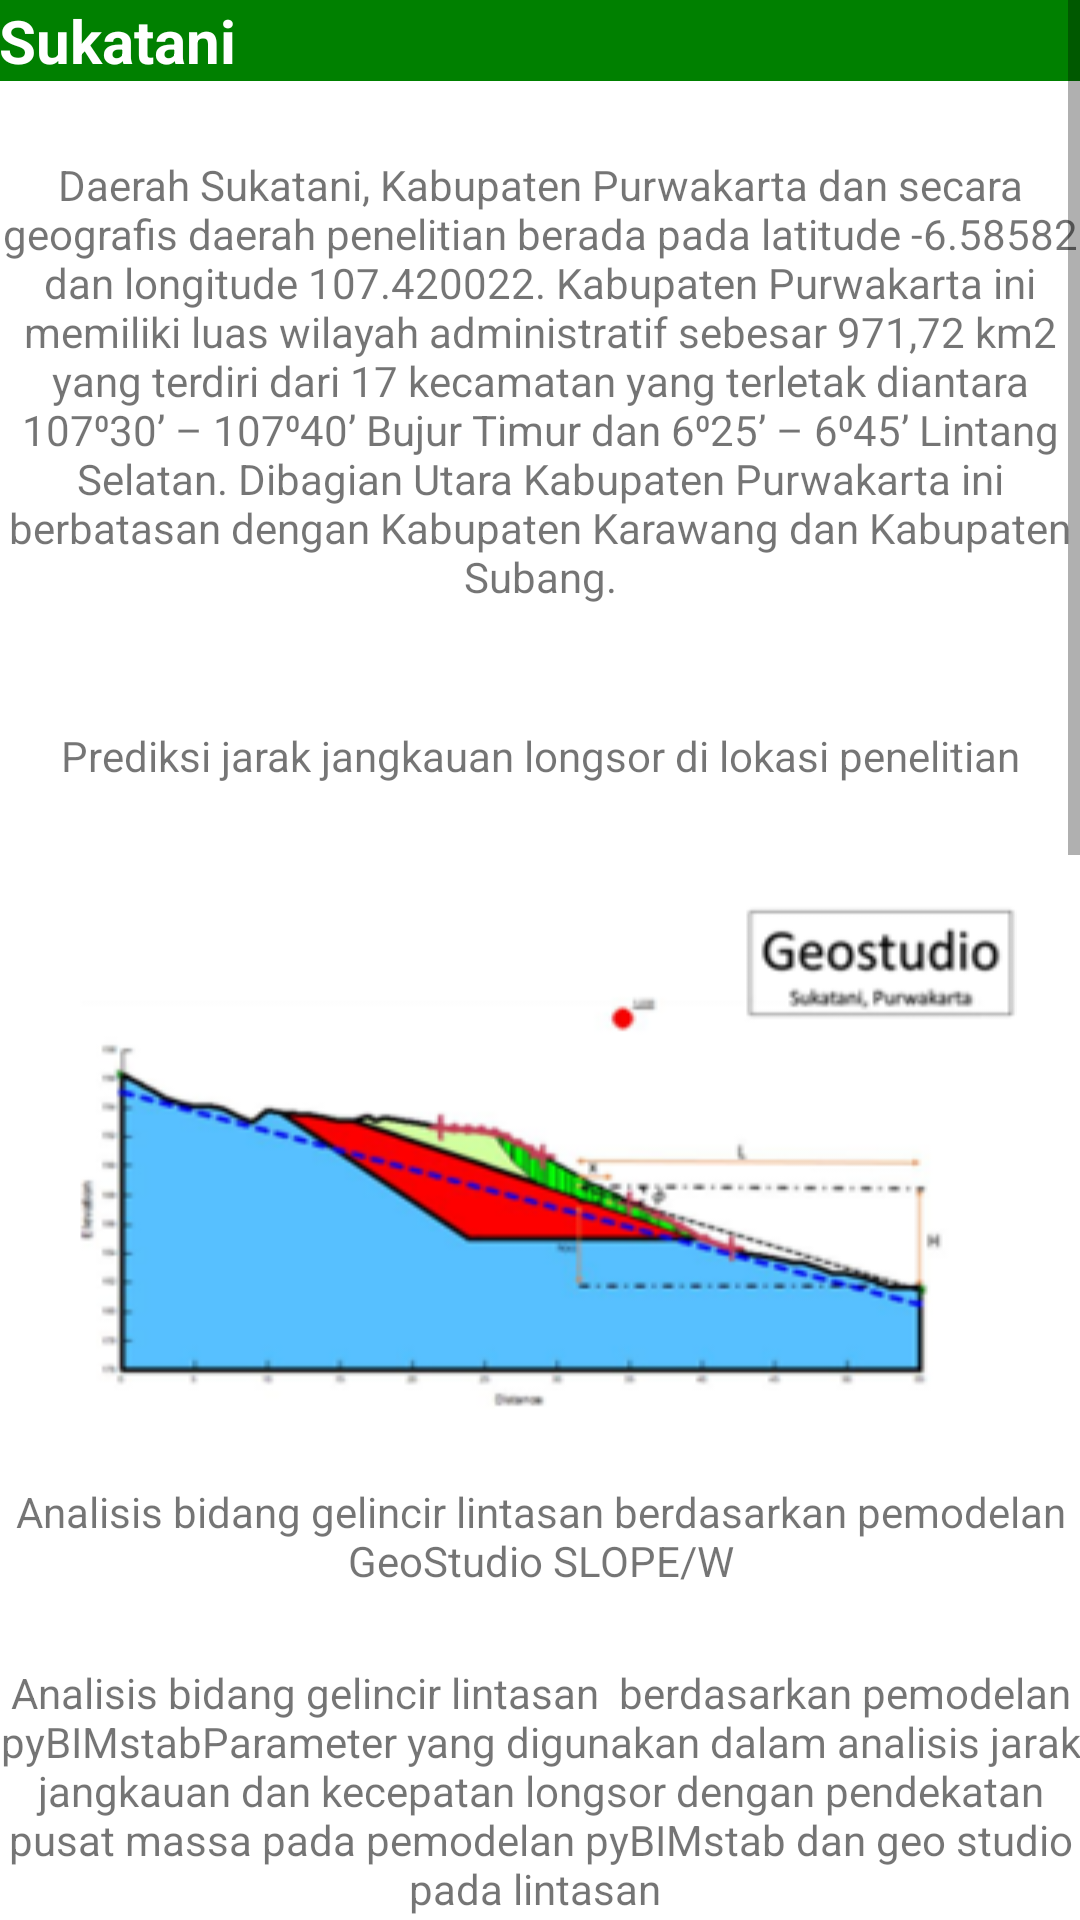

Produce the Android XML layout that renders to this screen, including the resource entries it uses.
<!-- AndroidManifest.xml: application theme Theme.LANDSLIDE -->
<!-- res/layout/activity_sukatani.xml -->
<?xml version="1.0" encoding="utf-8"?>
<RelativeLayout xmlns:android="http://schemas.android.com/apk/res/android"
    xmlns:app="http://schemas.android.com/apk/res-auto"
    xmlns:tools="http://schemas.android.com/tools"
    android:layout_width="match_parent"
    android:layout_height="match_parent"
    tools:context=".SukataniActivity">

    <ScrollView
        android:layout_width="match_parent"
        android:layout_height="match_parent">
        <LinearLayout
            android:layout_width="match_parent"
            android:layout_height="wrap_content"
            android:orientation="vertical" >

            <TextView
                android:layout_width="match_parent"
                android:layout_height="wrap_content"
                android:background="#008000"
                android:padding="@dimen/padding"
                android:text="Sukatani"
                android:textStyle="bold"
                android:textColor="#FFFFFF"
                android:textSize="20sp"
                />

            <TextView
                android:layout_width="match_parent"
                android:layout_height="200dp"
                android:gravity="center"
                android:padding="@dimen/padding"
                android:text="@string/sukatani" />

            <TextView
                android:layout_width="match_parent"
                android:layout_height="50dp"
                android:gravity="center"
                android:padding="@dimen/padding"
                android:text="Prediksi jarak jangkauan longsor di lokasi penelitian" />

            <ImageView
                android:layout_width="wrap_content"
                android:layout_height="210dp"
                android:layout_gravity="center"
                android:src="@drawable/sk_4" />

            <TextView
                android:layout_width="match_parent"
                android:layout_height="50dp"
                android:gravity="center"
                android:padding="@dimen/padding"
                android:text="Analisis bidang gelincir lintasan berdasarkan pemodelan GeoStudio SLOPE/W" />


            <TextView
                android:layout_width="match_parent"
                android:layout_height="120dp"
                android:gravity="center"
                android:padding="@dimen/padding"
                android:text="Analisis bidang gelincir lintasan  berdasarkan pemodelan pyBIMstabParameter yang digunakan dalam analisis jarak jangkauan dan kecepatan longsor dengan pendekatan pusat massa pada pemodelan pyBIMstab dan geo studio pada lintasan
" />

            <ImageView
                android:layout_width="wrap_content"
                android:layout_height="210dp"
                android:layout_gravity="center"
                android:src="@drawable/sk_3" />

            <TextView
                android:layout_width="match_parent"
                android:layout_height="50dp"
                android:gravity="center"
                android:padding="@dimen/padding"
                android:text="Hasil Pemodelan lintasan #1 menggunakan PyBIMstab" />

            <ImageView
                android:layout_width="wrap_content"
                android:layout_height="210dp"
                android:layout_gravity="center"
                android:src="@drawable/sk_2" />

            <TextView
                android:layout_width="match_parent"
                android:layout_height="50dp"
                android:gravity="center"
                android:padding="@dimen/padding"
                android:text="@string/suka2" />

            <ImageView
                android:layout_width="wrap_content"
                android:layout_height="210dp"
                android:layout_gravity="center"
                android:src="@drawable/sk_1" />

            <TextView
                android:layout_width="match_parent"
                android:layout_height="50dp"
                android:gravity="center"
                android:padding="@dimen/padding"
                android:text="Cakupan area Longsor pada Lintasan" />

        </LinearLayout>

    </ScrollView>

</RelativeLayout>
<!-- resources referenced by this layout -->
<resources>
  <!-- drawable sk_1: png bitmap (drawable, 136357 bytes) -->
  <!-- drawable sk_2: png bitmap (drawable, 38954 bytes) -->
  <!-- drawable sk_3: png bitmap (drawable, 31051 bytes) -->
  <!-- drawable sk_4: png bitmap (drawable, 33267 bytes) -->
  <string name="suka2">
          Melalui pemodelan Geostudio Slope/W 2021 R2 diperoleh hasil prediksi jarak jangkauan (Run-out) sepanjang 23,39 m dengan prediksi kecepatan longsoran sebesar 5,69 m/s sedangkan menggunakan pemodelan blok dalam matriks (BIM) . diperoleh prediksi jarak jangkauan (Run-out distance) sepanjang 23,37 m dan prediksi kecepatan longsoran sebesar 5,77 m/s. Geometri permukaan bidang gelincir termasuk kedalam bidang gelincir rata atau hampir lurus (translational slide) dengan permukaan. Dengan prediksi jarak jangkauan yang diperkirakan dapat mencapai sekitar 23,40 m dari arah timur (ruas jalan kereta api Sukatani-Ciganea) menuju arah barat dengan kecepatan sekitar 5,73 m/s, area terdampak apabila longsoran ini terjadi terlihat pada gambar berikut
      </string>
  <string name="sukatani">
          Daerah Sukatani, Kabupaten Purwakarta dan secara geografis daerah penelitian berada pada latitude -6.58582 dan longitude 107.420022. Kabupaten Purwakarta ini memiliki luas wilayah administratif sebesar 971,72 km2 yang terdiri dari 17 kecamatan yang terletak diantara 107⁰30’ – 107⁰40’ Bujur Timur dan 6⁰25’ – 6⁰45’ Lintang Selatan. Dibagian Utara Kabupaten Purwakarta ini berbatasan dengan Kabupaten Karawang dan Kabupaten Subang.
      </string>
  <style name="Theme.LANDSLIDE" parent="Theme.MaterialComponents.DayNight.DarkActionBar">
          
          <item name="colorPrimary">@color/purple_500</item>
          <item name="colorPrimaryVariant">@color/purple_700</item>
          <item name="colorOnPrimary">@color/white</item>
          
          <item name="colorSecondary">@color/teal_200</item>
          <item name="colorSecondaryVariant">@color/teal_700</item>
          <item name="colorOnSecondary">@color/black</item>
          
          <item name="android:statusBarColor" tools:targetApi="l">?attr/colorPrimaryVariant</item>
          
      </style>
  <!-- not gathered from this repository: default colours our renderer supplied (Android Studio template values) -->
  <color name="purple_500">#FF6200EE</color>
  <color name="purple_700">#FF3700B3</color>
  <color name="teal_200">#FF03DAC5</color>
  <color name="teal_700">#FF018786</color>
  <color name="black">#FF000000</color>
  <color name="white">#FFFFFFFF</color>
</resources>
